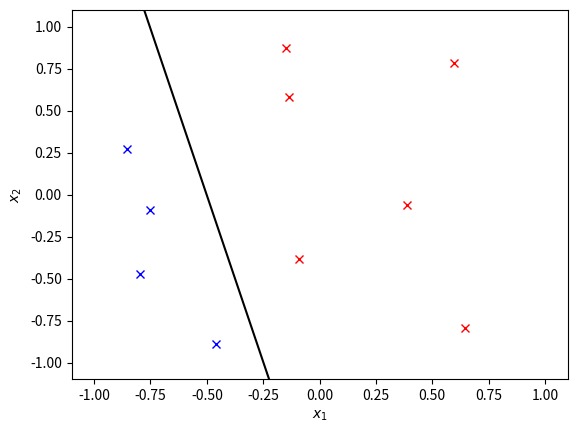
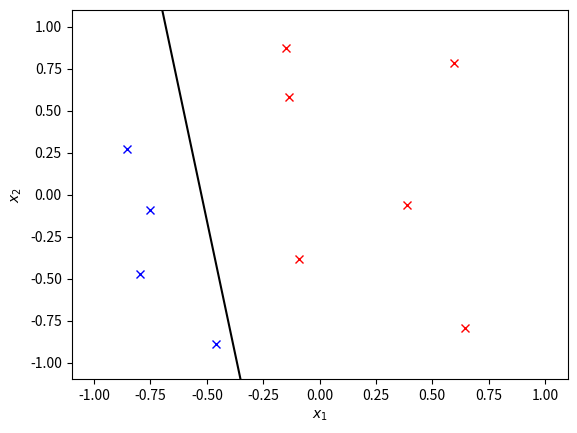
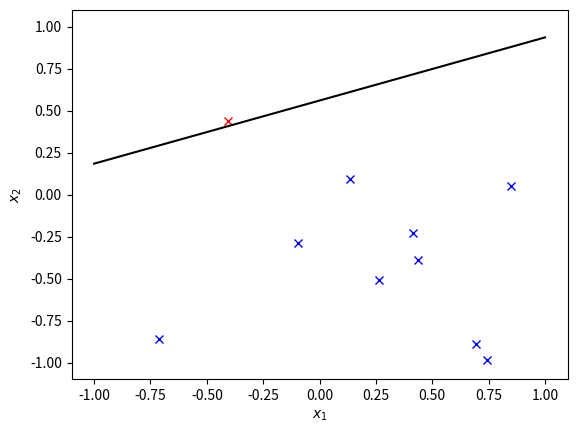
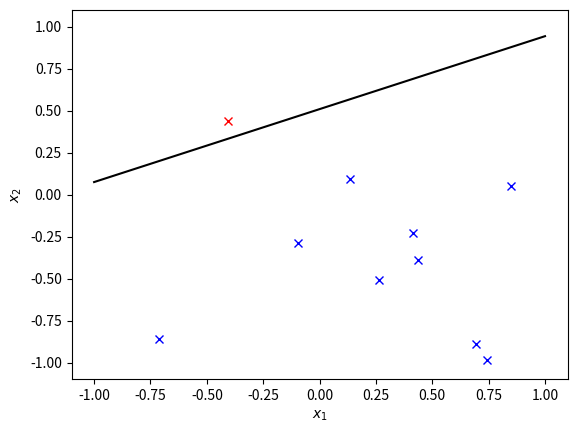
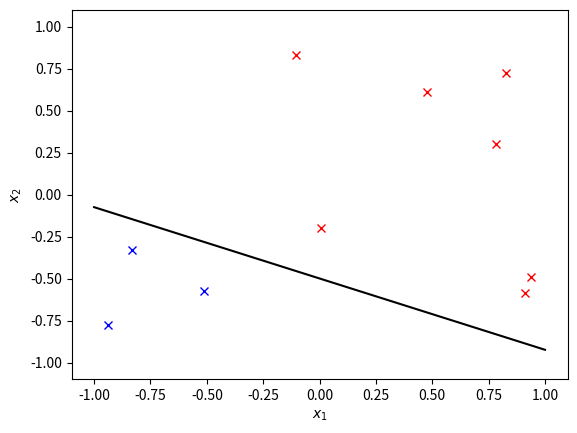
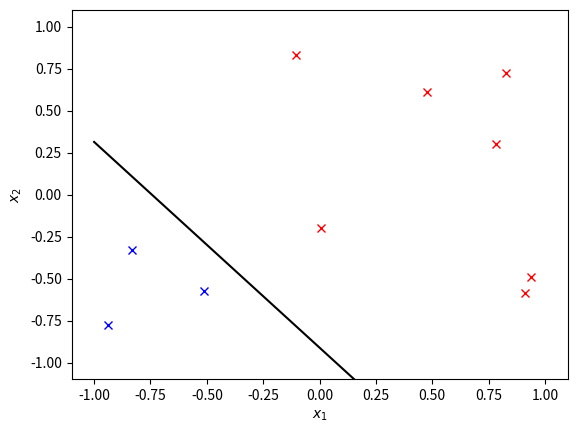
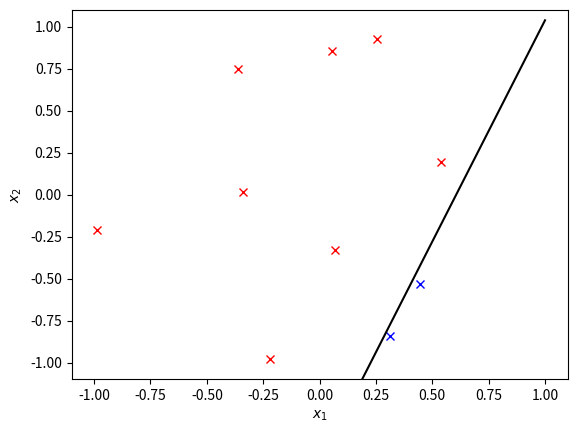
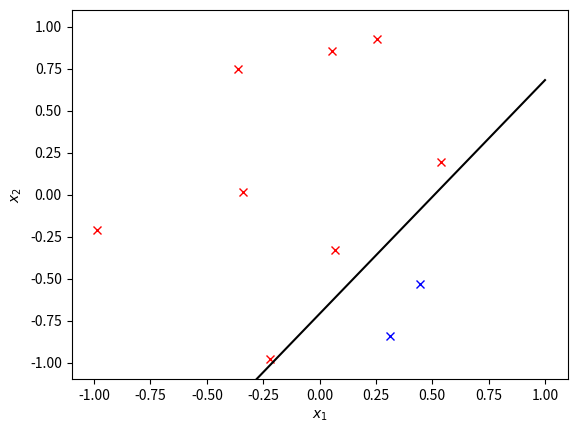
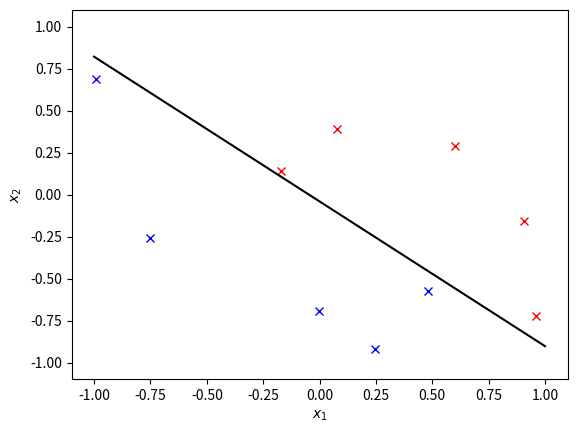
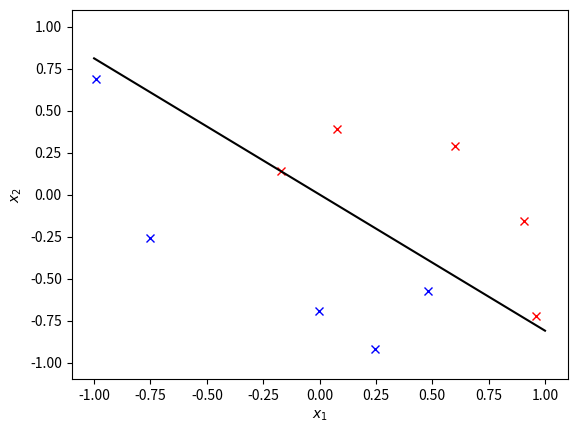
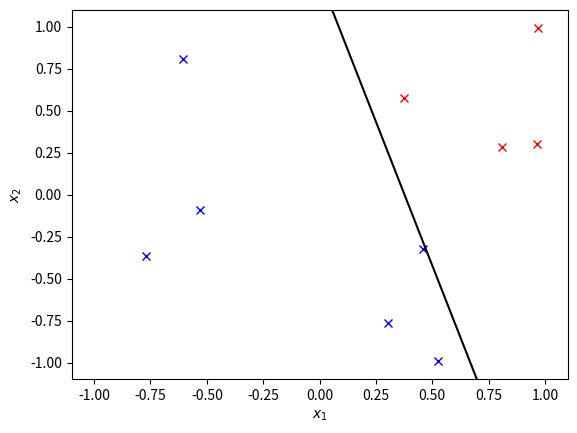
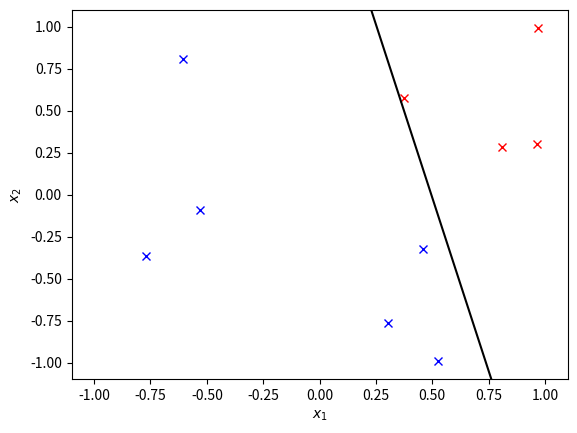
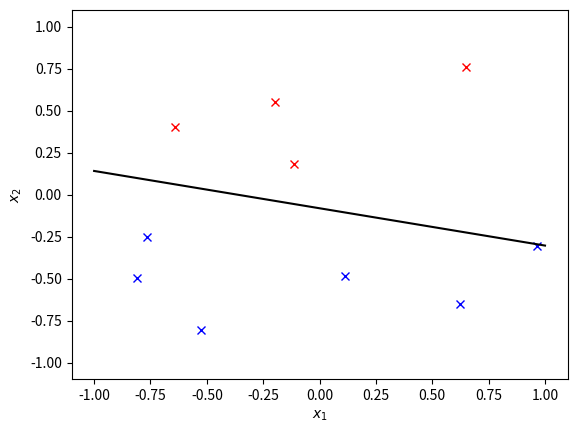
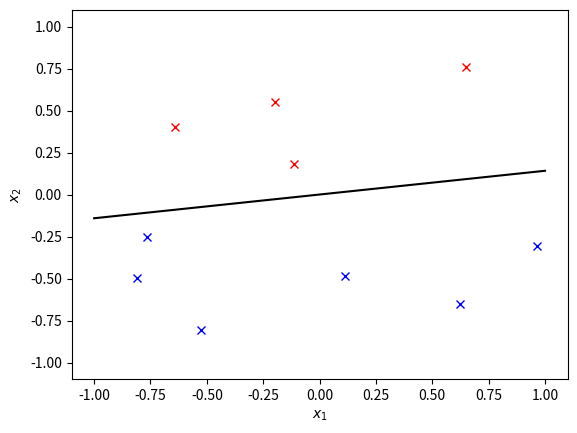
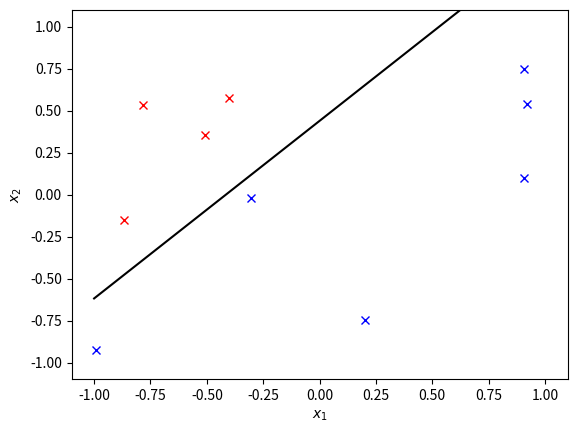
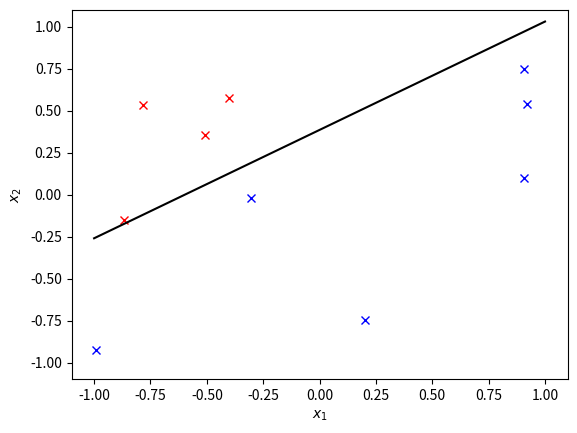

The matplotlib source for these figures, in order:
# coding: utf-8

# In[76]:

import numpy as np
import random
import os
import matplotlib.pyplot as plt


# get_ipython().magic('matplotlib inline')


# In[ ]:

# code for perceptron in homework 1. Reused in later problems

def plot(data, x_line=None, y_line=None, name=None, w_slope=None, w_intercept=None):
    fig = plt.figure()

    ax = fig.add_subplot(111)

    ax.set_xlabel('$x_1$')
    ax.set_ylabel('$x_2$')

    px, py, nx, ny = [], [], [], []

    for point in data:
        if target(point) == 1:
            px.append(point[1])
            py.append(point[2])
        else:
            nx.append(point[1])
            ny.append(point[2])

    x_line = np.linspace(-1., 1., 50)
    if w_slope is None:
        y_line = [slope * (point - x1) + y1 for point in x_line]
    else:
        y_line = [w_slope * point + w_intercept for point in x_line]

    plt.plot(px, py, 'xr', nx, ny, 'xb', x_line, y_line,'k')
    plt.xlim((-1.1, 1.1))
    plt.ylim((-1.1, 1.1))
    plt.savefig(name + ".png", dpi=100)
    plt.show()


def generate_target():
    point1 = (random.uniform(-1, 1), random.uniform(-1, 1))
    point2 = (random.uniform(-1, 1), random.uniform(-1, 1))

    x1, y1 = point1
    x2, y2 = point2

    slope = (y2 - y1) / (x2 - x1)
    return x1, y1, slope


def create_data(size, in_sample=False):
    training_data = [[1, random.uniform(-1, 1), random.uniform(-1, 1)]
                     for i in range(size)]
    if in_sample:
        testing_data = training_data.copy()
    else:
        testing_data = [[1, random.uniform(-1, 1), random.uniform(-1, 1)]
                        for i in range(size)]
    return training_data, testing_data


def target(point):
    x, y = point[1], point[2]
    global x1, y1, slope
    if y > slope * (x - x1) + y1:
        return 1
    else:
        return -1


def hypothesis(point):
    global w
    return np.sign(np.dot(point, w))


def train():
    misclassified = []
    repeats = 0
    global w
    while True:
        for point in training_data:
            # find all misclassified points
            real = target(point)
            if hypothesis(point) != real:
                repeats += 1
                misclassified.append([point, real])
            # modify weights to classify correctly, we apply PLA only to separable data 
            # otherwise would have to use pocket algorithm
        if not misclassified:
            break
        else:
            # choosing a random point to train the perceptron
            point, y_n = random.choice(misclassified)
            w += y_n * np.array([point]).T
            misclassified = []
    return repeats


def test():
    err = 0

    for point in testing_data:
        if hypothesis(point) != target(point):
            err += 1

    return err / float(len(testing_data))


# In[ ]:

# question 7
runs = 10
data_size = 10
repeats = 0

for i in range(runs):
    x1, y1, slope = generate_target()
    training_data, testing_data = create_data(size=data_size, in_sample=True)

    plot(data=training_data, name="target-" + str(i))
    w = np.array([[0.,0.,0.]]).T
    repeat = train()
    repeats += repeat
    slope_w = -(w[1] / w[2])
    intercept_w = -(w[0] / w[2])

    plot(data=training_data, name="trained-" + str(i), w_slope=slope_w, w_intercept=intercept_w)

print("number of repeats: " + str(repeats / float(runs)))
